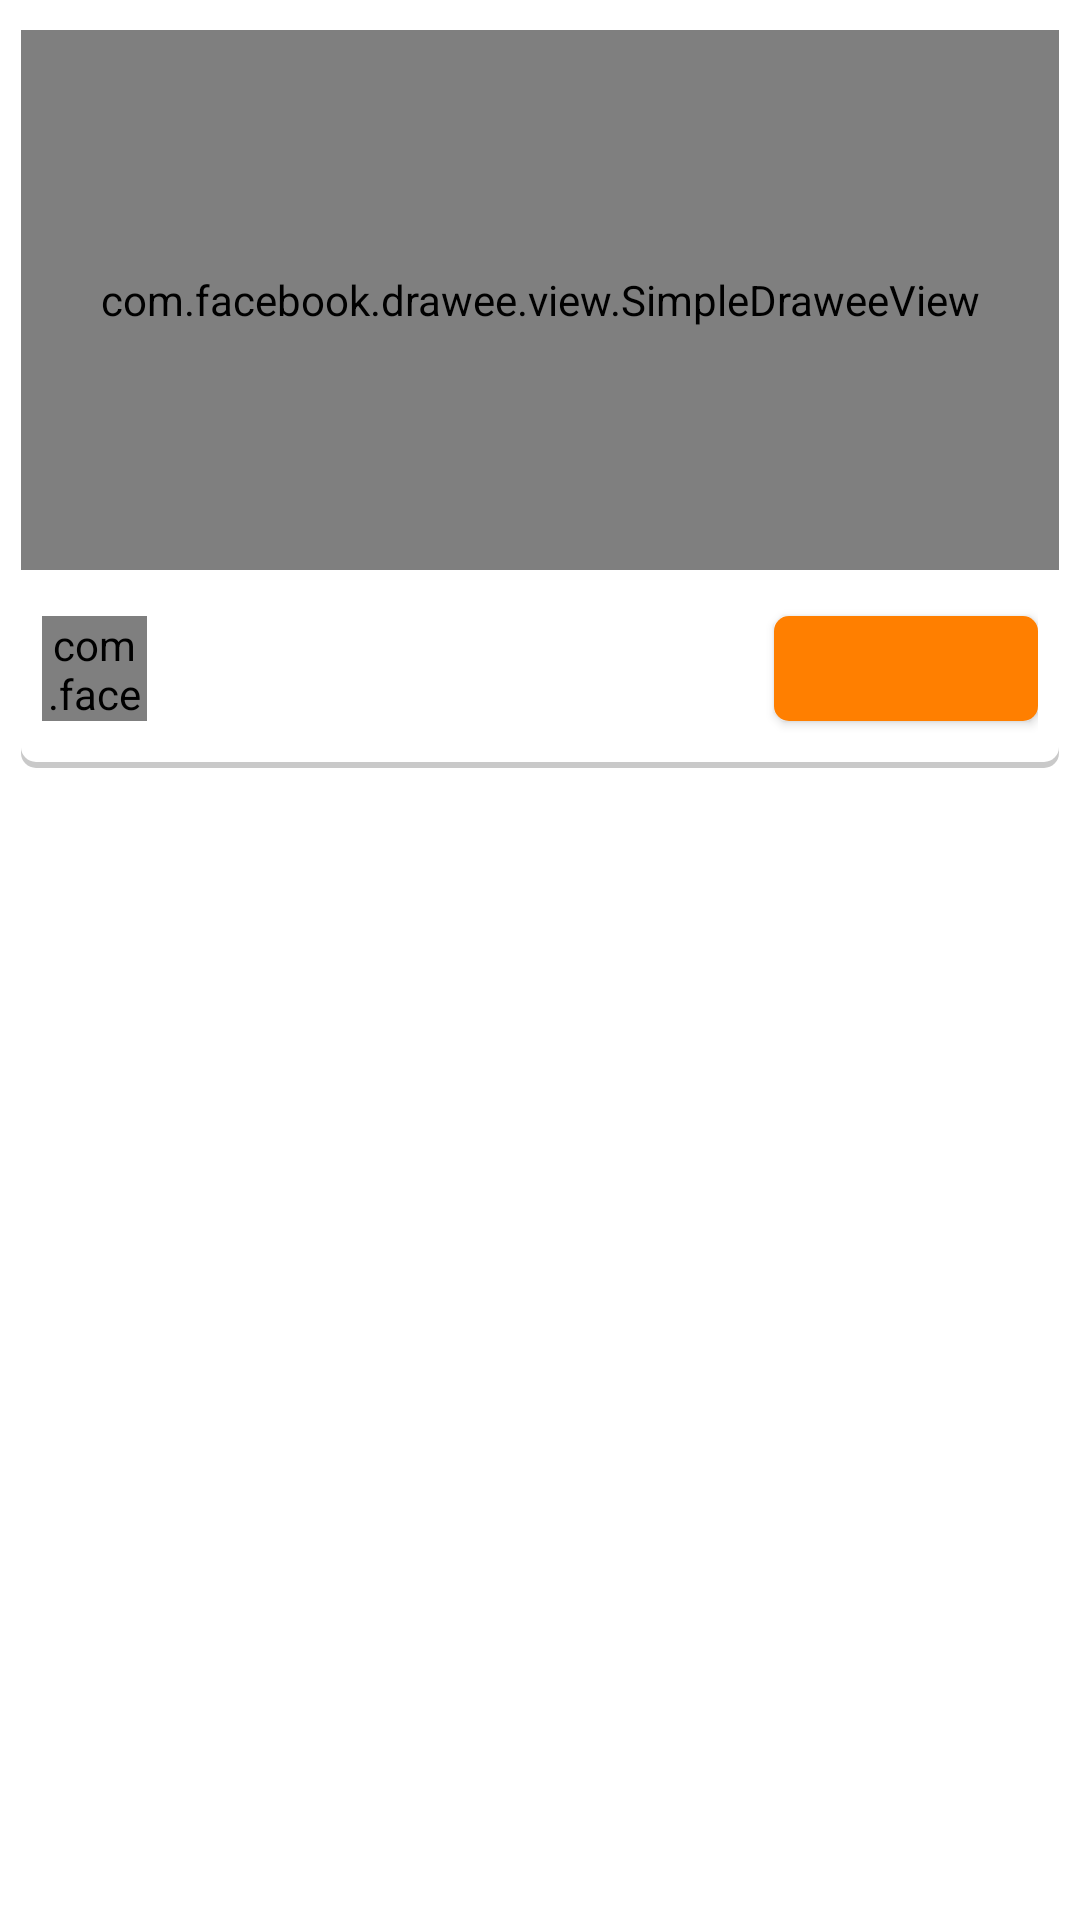

Reconstruct the res/layout file that produces this screen, plus the resources it refers to.
<!-- AndroidManifest.xml: application theme AppTheme -->
<!-- res/layout/offerwall_header.xml -->
<?xml version="1.0" encoding="utf-8"?>
<LinearLayout
    xmlns:android="http://schemas.android.com/apk/res/android"
    xmlns:fresco="http://schemas.android.com/apk/res-auto"
    android:id="@+id/view_main"
    android:layout_width="match_parent"
    android:layout_height="wrap_content"
    android:orientation="vertical">

    <LinearLayout
        android:id="@+id/main_view"
        android:layout_width="match_parent"
        android:layout_height="wrap_content"
        android:layout_marginEnd="7dp"
        android:layout_marginStart="7dp"
        android:layout_marginTop="10dp"
        android:background="@drawable/bg_game_box_ad"
        android:orientation="vertical">

        <RelativeLayout
            android:layout_width="match_parent"
            android:layout_height="180dp">

            <com.facebook.drawee.view.SimpleDraweeView
                android:id="@+id/ad_top_img"
                android:layout_width="match_parent"
                android:layout_height="match_parent"
                android:focusable="false"
                android:focusableInTouchMode="false"
                fresco:actualImageScaleType="fitXY"
                fresco:progressBarImage="@drawable/img_booster_loading"
                fresco:progressBarImageScaleType="centerInside"
                fresco:roundBottomLeft="false"
                fresco:roundBottomRight="false"
                fresco:roundTopLeft="true"
                fresco:roundTopRight="true"
                fresco:roundedCornerRadius="5dp" />

        </RelativeLayout>


        <RelativeLayout
            android:layout_width="match_parent"
            android:layout_height="46dp"
            android:layout_marginBottom="10dp"
            android:layout_marginEnd="7dp"
            android:layout_marginStart="7dp"
            android:layout_marginTop="10dp">

            <com.facebook.drawee.view.SimpleDraweeView
                android:id="@+id/ad_top_img_icon"
                android:layout_width="35dp"
                android:layout_height="35dp"
                android:layout_centerVertical="true"
                android:focusable="false"
                android:focusableInTouchMode="false"
                fresco:actualImageScaleType="fitXY"
                fresco:placeholderImageScaleType="fitXY"
                fresco:progressBarAutoRotateInterval="1000"
                fresco:progressBarImage="@drawable/img_booster_loading"
                fresco:progressBarImageScaleType="centerInside" />

            <LinearLayout
                android:id="@+id/ad_text_info_layout"
                android:layout_width="match_parent"
                android:layout_height="wrap_content"
                android:layout_centerVertical="true"
                android:layout_marginEnd="5dp"
                android:layout_marginStart="5dp"
                android:layout_toEndOf="@id/ad_top_img_icon"
                android:layout_toStartOf="@+id/ad_top_btn_cta"
                android:orientation="vertical">

                <TextView
                    android:id="@+id/ad_top_title"
                    android:layout_width="match_parent"
                    android:layout_height="wrap_content"
                    android:gravity="center_vertical"
                    android:maxLines="1"
                    android:textColor="#383838"
                    android:textSize="13sp" />

                <TextView
                    android:id="@+id/ad_top_desc"
                    android:layout_width="match_parent"
                    android:layout_height="wrap_content"
                    android:layout_marginTop="2dp"
                    android:gravity="center_vertical"
                    android:maxLines="1"
                    android:textColor="#606060"
                    android:textSize="12sp" />
            </LinearLayout>

            <Button
                android:id="@id/ad_top_btn_cta"
                android:layout_width="wrap_content"
                android:layout_height="35dp"
                android:layout_alignParentEnd="true"
                android:layout_centerVertical="true"
                android:background="@drawable/bg_game_box_ad_orange"
                android:clickable="false"
                android:duplicateParentState="true"
                android:textColor="@color/white"
                android:textSize="14sp"
                android:textStyle="bold" />
        </RelativeLayout>
    </LinearLayout>
</LinearLayout>
<!-- resources referenced by this layout -->
<resources>
  <color name="white">#ffffff</color>
  <!-- drawable bg_game_box_ad (drawable) -->
  <?xml version="1.0" encoding="utf-8"?>
  <selector xmlns:android="http://schemas.android.com/apk/res/android">
      <item android:state_pressed="true">
          <layer-list xmlns:android="http://schemas.android.com/apk/res/android">
              <item>
                  <shape android:shape="rectangle">
                      <solid android:color="#CABBBBBB"/>
                      <corners android:radius="5dp" />
                  </shape>
              </item>
  
              <item
                  android:left="0dp"
                  android:right="0dp"
                  android:top="0dp"
                  android:bottom="2dp">
                  <shape android:shape="rectangle">
                      <solid android:color="@color/grey"/>
                      <corners android:radius="5dp" />
                  </shape>
              </item>
          </layer-list>
      </item>
      <item android:state_pressed="false">
          <layer-list xmlns:android="http://schemas.android.com/apk/res/android">
              <item>
                  <shape android:shape="rectangle">
                      <solid android:color="#CABBBBBB"/>
                      <corners android:radius="5dp" />
                  </shape>
              </item>
  
              <item
                  android:left="0dp"
                  android:right="0dp"
                  android:top="0dp"
                  android:bottom="2dp">
                  <shape android:shape="rectangle">
                      <solid android:color="@color/white"/>
                      <corners android:radius="5dp" />
                  </shape>
              </item>
          </layer-list>
      </item>
  </selector>
  <!-- drawable bg_game_box_ad_orange (drawable) -->
  <?xml version="1.0" encoding="utf-8"?>
  <shape xmlns:android="http://schemas.android.com/apk/res/android"
      android:shape="rectangle">
      <gradient
          android:startColor="@color/orange"
          android:endColor="@color/orange"/>
  
      <corners
          android:topLeftRadius="5dp"
          android:topRightRadius="5dp"
          android:bottomLeftRadius="5dp"
          android:bottomRightRadius="5dp"/>
  </shape>
  <!-- drawable img_booster_loading: png bitmap (drawable-xhdpi, 1809 bytes) -->
  <style name="AppTheme" parent="AppTheme.Base" />
  <color name="grey">#D6D6D6</color>
  <color name="orange">#FF7F00</color>
  <style name="AppTheme.Base" parent="Theme.AppCompat.Light.NoActionBar">
          <item name="windowActionBar">false</item>
          <item name="android:windowNoTitle">true</item>
          <item name="colorPrimary">@color/colorPrimary</item>
          <item name="colorPrimaryDark">@color/colorPrimaryDark</item>
          <item name="colorAccent">@color/colorAccent</item>
          <item name="android:windowBackground">@android:color/transparent</item>
          <item name="android:windowContentOverlay">@null</item>
          <item name="android:windowTitleStyle">@null</item>
          <item name="android:seekBarStyle">@null</item>
          <item name="colorControlActivated">#00aa8e</item>
          <item name="colorSwitchThumbNormal">#f1f1f1</item>
          <item name="android:colorForeground">#c5c5c5</item>
      </style>
  <color name="colorPrimary">#3F51B5</color>
  <color name="colorPrimaryDark">#303F9F</color>
  <color name="colorAccent">#00aa8e</color>
</resources>
